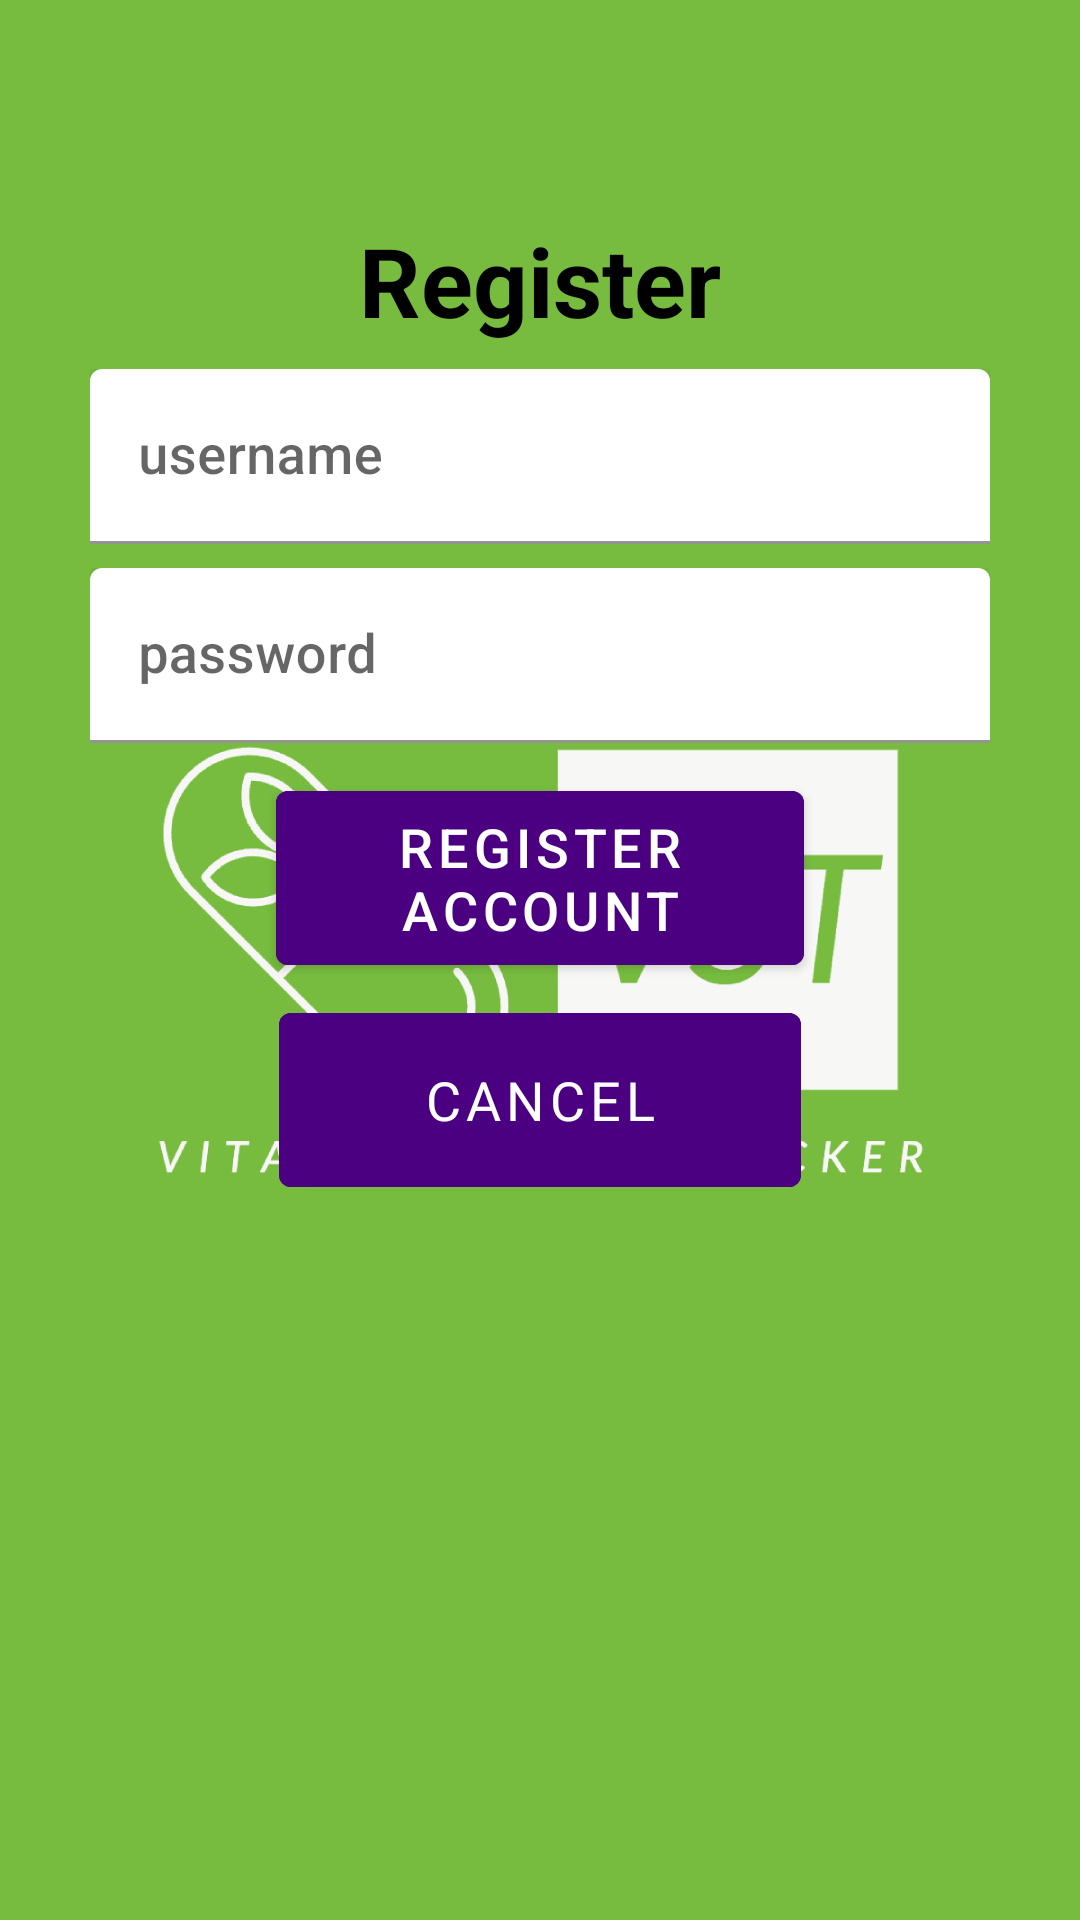

Here is an Android app screen rendered from its layout file. Give the layout XML and the strings, colors and styles it references.
<!-- AndroidManifest.xml: application theme Theme.VST -->
<!-- res/layout/activity_registeruser.xml -->
<?xml version="1.0" encoding="utf-8"?>
<androidx.constraintlayout.widget.ConstraintLayout
    xmlns:android="http://schemas.android.com/apk/res/android"
    xmlns:app="http://schemas.android.com/apk/res-auto"
    xmlns:tools="http://schemas.android.com/tools"
    android:layout_width="match_parent"
    android:layout_height="match_parent"
    android:layout_gravity="center"
    android:background="@drawable/logo"
    tools:context="nathan.csumb.vst.LoginActivity">

    <TextView
        android:id="@+id/registerTextView"
        android:layout_width="wrap_content"
        android:layout_height="wrap_content"
        android:layout_marginTop="72dp"
        android:text="@string/register"
        android:textColor="@color/black"
        android:textSize="32sp"
        android:textStyle="bold"
        app:layout_constraintBottom_toTopOf="@+id/ruserNameInputLayout"
        app:layout_constraintEnd_toEndOf="parent"
        app:layout_constraintHorizontal_bias="0.5"
        app:layout_constraintStart_toStartOf="parent"
        app:layout_constraintTop_toTopOf="parent" />

    <com.google.android.material.textfield.TextInputLayout
        android:id="@+id/ruserNameInputLayout"
        android:layout_width="300dp"
        android:layout_height="wrap_content"
        android:layout_marginTop="8dp"
        app:boxBackgroundColor="#FFFFFF"
        app:boxStrokeWidth="1dp"
        app:boxStrokeColor="@color/black"
        app:hintTextAppearance="@style/TextAppearance.MaterialComponents.Subtitle2"
        app:layout_constraintEnd_toEndOf="parent"
        app:layout_constraintHorizontal_bias="0.5"
        app:layout_constraintStart_toStartOf="parent"
        app:layout_constraintTop_toBottomOf="@+id/registerTextView">

        <com.google.android.material.textfield.TextInputEditText
            android:id="@+id/ruserNameEditText"
            android:layout_width="match_parent"
            android:layout_height="wrap_content"
            android:textColor="#000000"
            android:textSize="18sp"
            android:fontFamily="sans-serif-medium"
            android:hint="@string/username"
            android:inputType="text"
            android:elevation="2dp" />

    </com.google.android.material.textfield.TextInputLayout>

    <com.google.android.material.textfield.TextInputLayout
        android:id="@+id/rpasswordInputLayout"
        android:layout_width="300dp"
        android:layout_height="wrap_content"
        android:layout_marginTop="8dp"
        app:boxBackgroundColor="#FFFFFF"
        app:boxStrokeWidth="1dp"
        app:boxStrokeColor="@color/black"
        app:hintTextAppearance="@style/TextAppearance.MaterialComponents.Subtitle2"
        app:passwordToggleEnabled="true"
        app:passwordToggleTint="@color/black"
        app:layout_constraintEnd_toEndOf="parent"
        app:layout_constraintHorizontal_bias="0.5"
        app:layout_constraintStart_toStartOf="parent"
        app:layout_constraintTop_toBottomOf="@+id/ruserNameInputLayout">

        <com.google.android.material.textfield.TextInputEditText
            android:id="@+id/rpasswordEditText"
            android:layout_width="match_parent"
            android:layout_height="wrap_content"
            android:textColor="#000000"
            android:textSize="18sp"
            android:fontFamily="sans-serif-medium"
            android:hint="@string/password"
            android:inputType="textPassword"
            android:elevation="2dp" />

    </com.google.android.material.textfield.TextInputLayout>

    <com.google.android.material.button.MaterialButton
        android:id="@+id/registerButton"
        android:layout_width="176dp"
        android:layout_height="70dp"
        android:layout_marginTop="10dp"
        android:backgroundTint="@color/indigo"
        android:elevation="2dp"
        android:fontFamily="sans-serif-medium"
        android:text="@string/register_account"
        android:textColor="#FFFFFF"
        android:textSize="18sp"
        app:layout_constraintTop_toBottomOf="@+id/rpasswordInputLayout"
        app:layout_constraintStart_toStartOf="parent"
        app:layout_constraintEnd_toEndOf="parent" />

    <com.google.android.material.button.MaterialButton
        android:id="@+id/rcancelButton"
        android:layout_width="174dp"
        android:layout_height="70dp"
        android:layout_marginTop="4dp"
        android:backgroundTint="@color/indigo"
        android:elevation="2dp"
        android:fontFamily="sans-serif"
        android:text="@string/cancel"
        android:textColor="#FFFFFF"
        android:textSize="18sp"
        app:layout_constraintTop_toBottomOf="@+id/registerButton"
        app:layout_constraintStart_toStartOf="parent"
        app:layout_constraintEnd_toEndOf="parent" />

</androidx.constraintlayout.widget.ConstraintLayout>
<!-- resources referenced by this layout -->
<resources>
  <color name="black">#FF000000</color>
  <color name="indigo">#4B0082</color>
  <!-- drawable logo: png bitmap (drawable, 73105 bytes) -->
  <string name="cancel">cancel</string>
  <string name="password">password</string>
  <string name="register">Register</string>
  <string name="register_account">Register Account</string>
  <string name="username">username</string>
  <style name="Theme.VST" parent="Theme.MaterialComponents.DayNight.DarkActionBar">
          
          <item name="colorPrimary">@color/purple_500</item>
          <item name="colorPrimaryVariant">@color/purple_700</item>
          <item name="colorOnPrimary">@color/white</item>
          
          <item name="colorSecondary">@color/teal_200</item>
          <item name="colorSecondaryVariant">@color/teal_700</item>
          <item name="colorOnSecondary">@color/black</item>
          
          <item name="android:statusBarColor">?attr/colorPrimaryVariant</item>
          
      </style>
  <color name="purple_500">#FF6200EE</color>
  <color name="purple_700">#FF3700B3</color>
  <color name="white">#FFFFFFFF</color>
  <color name="teal_200">#FF03DAC5</color>
  <color name="teal_700">#FF018786</color>
</resources>
